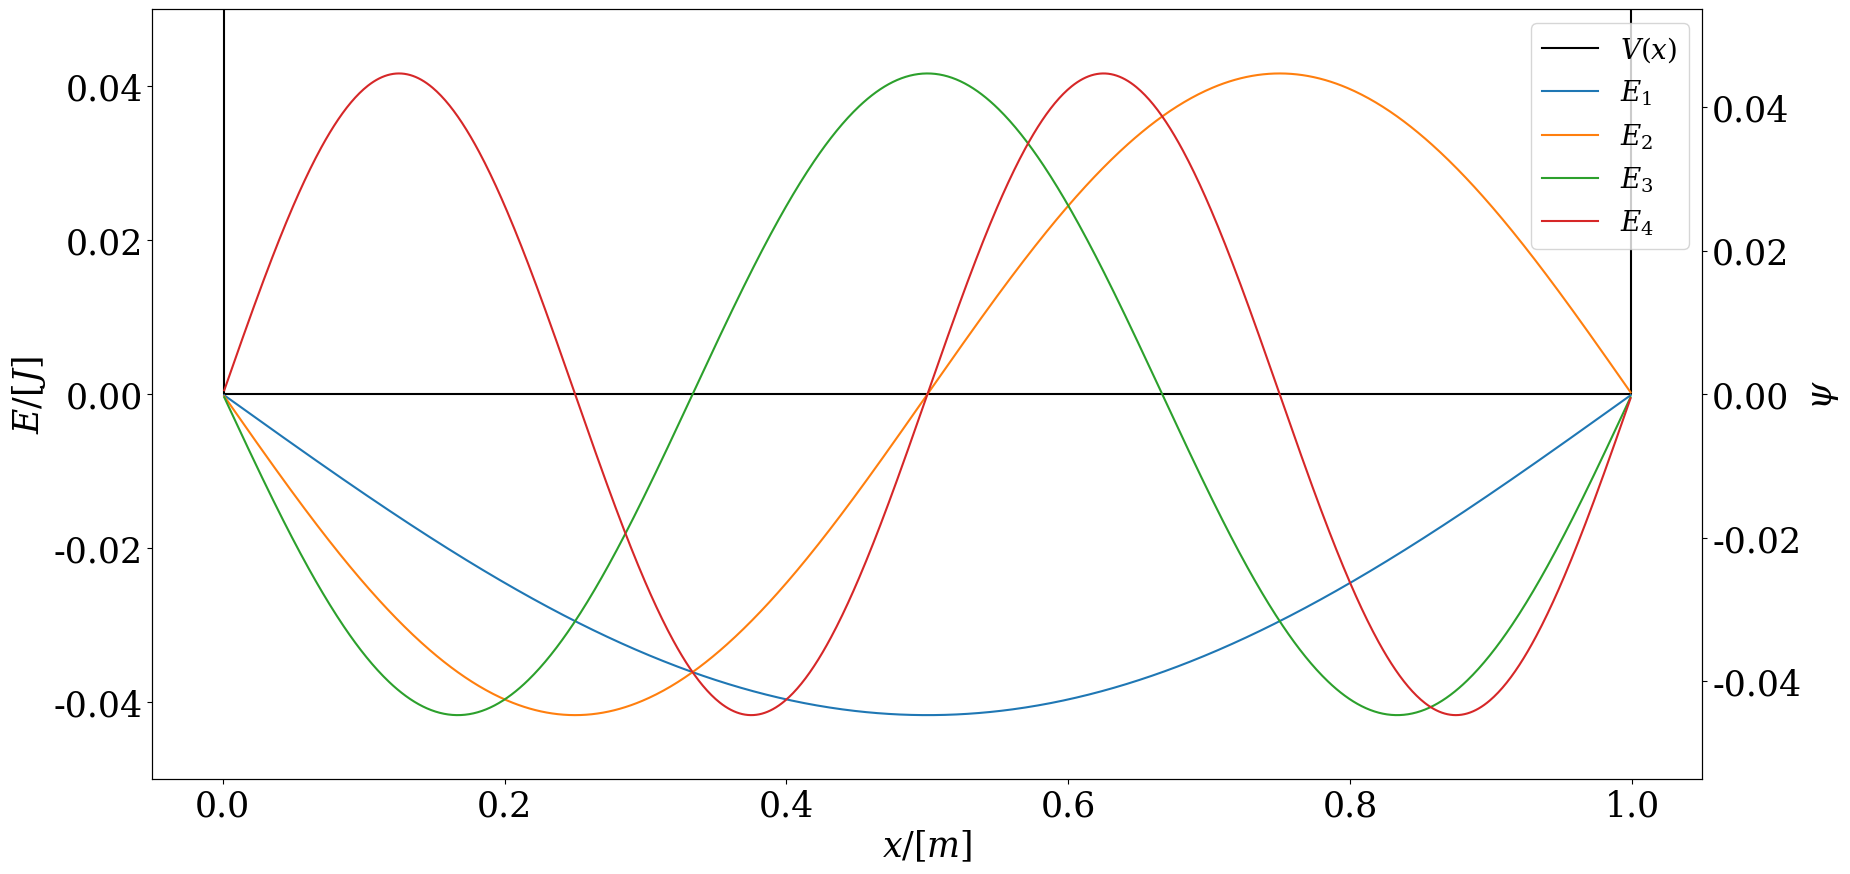
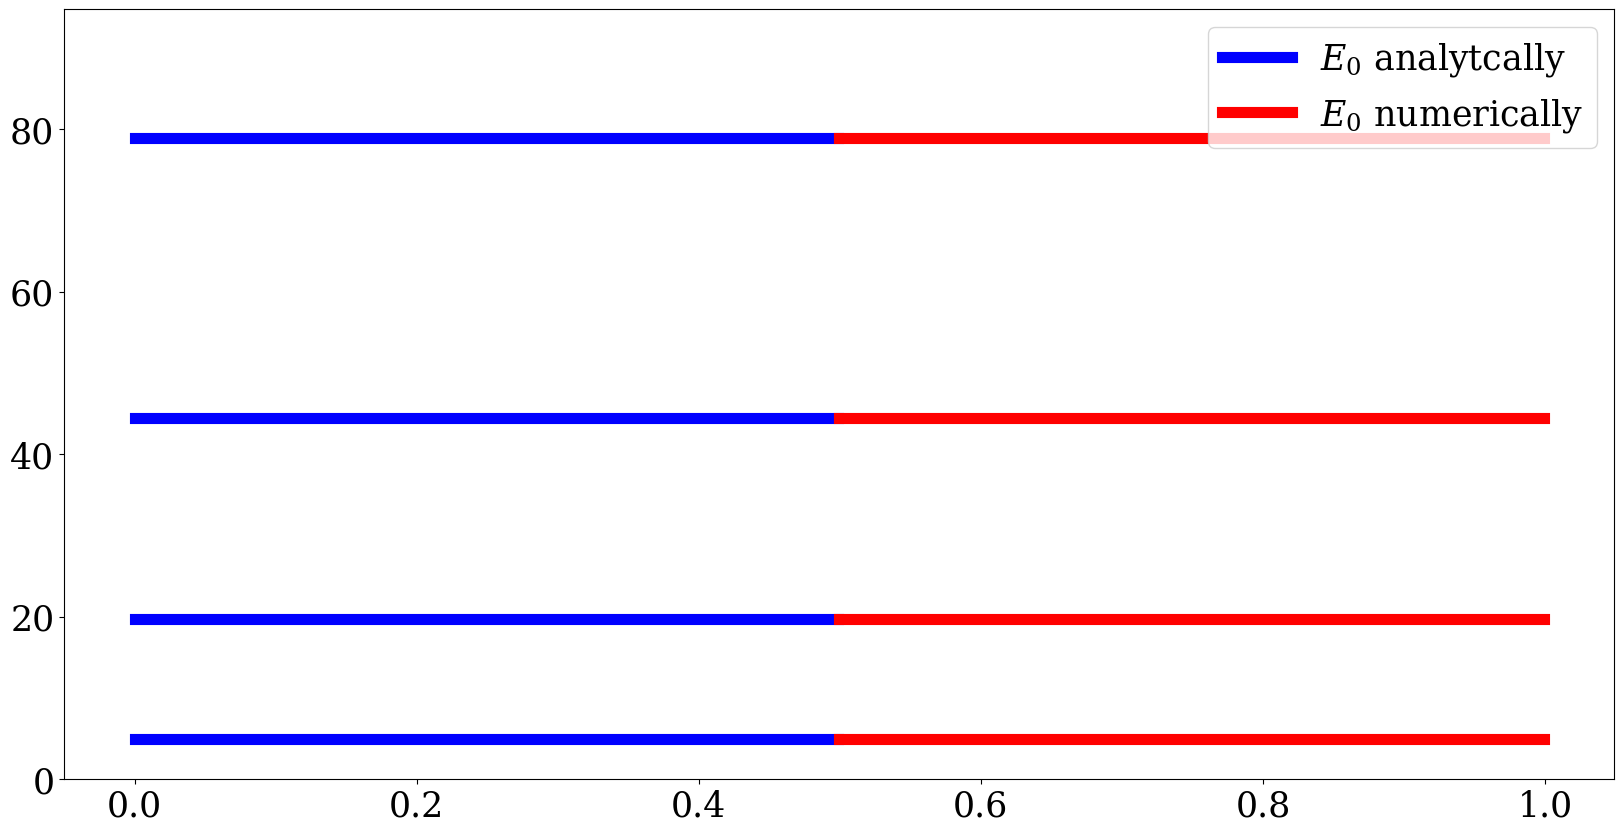
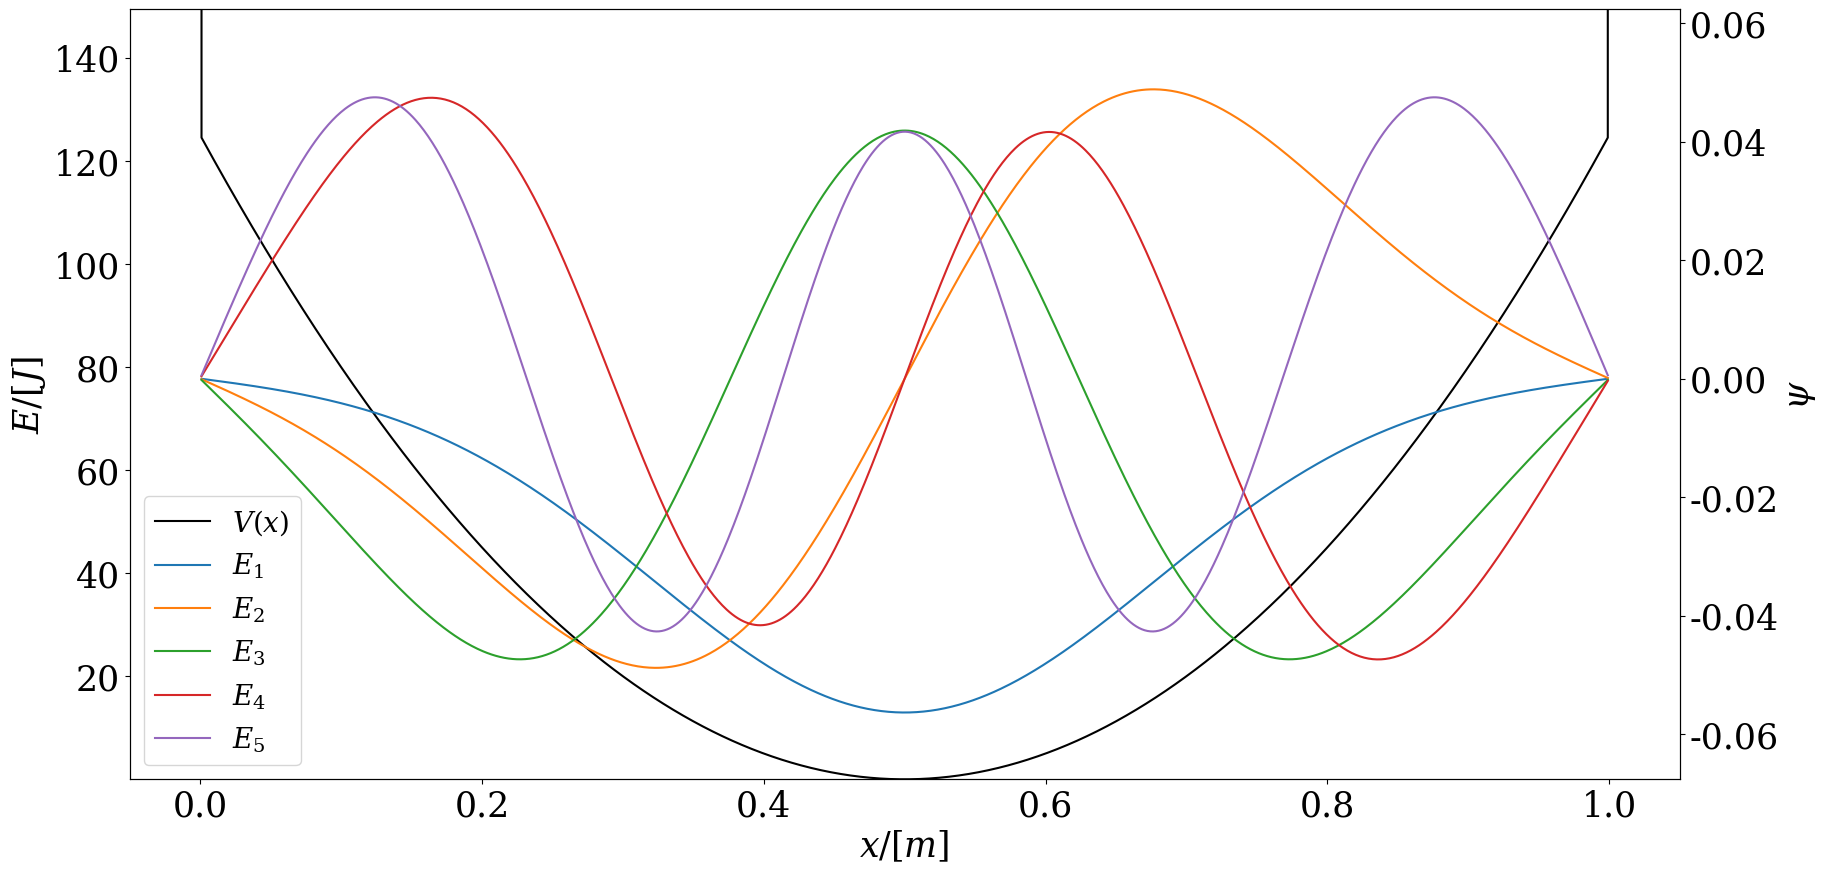

Reproduce these figures in Python, in order.
import matplotlib as mpl
import matplotlib.pyplot as plt
import scipy.linalg as la
import numpy as np
from numpy import pi



L = 1
n = 1000
m = 1
k = 1
hbar = 1
inf = 1e10        # Alle vet at uendelig er ca 10 milliarder
deltaX = L / (n + 1)
x = np.linspace(0, L, n + 2)


def solveTUSL(V, x, n):
    
    # Hjj are diagonal values, HOD are of the diagonal
    Hjj = hbar**2 / (m * deltaX**2)* np.ones(n) + V[1:-1]
    HOD= -hbar**2 / (2 * m * deltaX**2) * np.ones(n - 1)
    return la.eigh_tridiagonal(Hjj, HOD)


def plotEigenfunc(phi, V, x, l):
    
    font = {'family' : 'serif',
        'weight' : 'normal',
        'size'   : 25}
    plt.rcParams['mathtext.fontset'] = 'dejavuserif'
    mpl.rc('font', **font)
    
    fig, ax1 = plt.subplots(1, 1, figsize=(20, 10))

    # Inneholder Line2D elementer som viser legend hvordan linja ser ut
    legendElement = [0] * (l + 1)
    legendElement[0], = ax1.plot(x, V, color="Black", label="$V_0$")
    ax1.set_label("E")
    ax1.set_xlabel("$x/[m]$")
    ax1.set_ylabel("$E/[J]$")
    labels =  [0] * (l + 1)
    labels[0] = "$V(x)$"
    ax2 = ax1.twinx()
    ax2.set_ylabel("$\psi$")

    for i in range(l):
        legendElement[1 + i],  = ax2.plot(x[1: -1], phi[:, i])
        labels[1+ i] = "$E_" + str(i + 1) + "$"

    ax1.set_ylim(np.min(V[1:-1])*1.2, np.max(V[1:-1])*1.2)
    ax2.set_ylim(np.min(phi)*1.2, np.max(phi)*1.2)
    ax2.legend(legendElement[:][:l + 1], labels[:l + 1], fontsize=20)
    plt.show()

V = np.zeros(n + 2)
V[0], V[-1] = inf, inf

def EExact(j):
    return hbar * ((j + 1) * pi / L)**2 / (2 * m)

E, phi = solveTUSL(V, x, n)
l = 4

plotEigenfunc(phi, V, x, l)

fig, axs = plt.subplots(1, 1, figsize=(20, 10))
legendElement = [0, 0]
labels = ["$E_0$ analytcally", "$E_0$ numerically"]

print("Energies:")
print("Numerical:       Analytical:")
for i in range(l):
    print(E[i], EExact(i))
    legendElement[0], = axs.plot(x[0:n//2], np.ones(n//2) * E[i], linewidth=8, color="blue")
    legendElement[1], = axs.plot(x[n//2:-1], np.ones(n//2 + 1) * EExact(i), linewidth=8, color= "red")
    
axs.set_ylim(0, E[l - 1]*1.2)
axs.legend(legendElement[:], labels)
plt.show()









def VExact(x):
    return 1/2*m*k*(x - L/2)**2*1000

V = VExact(x)
V[0] = inf
V[-1] = inf
E, phi = solveTUSL(V, x, n)
l = 5
plotEigenfunc(phi, V, x, l)
for i in range(l):
    print(E[i] - V[1:-1][i])